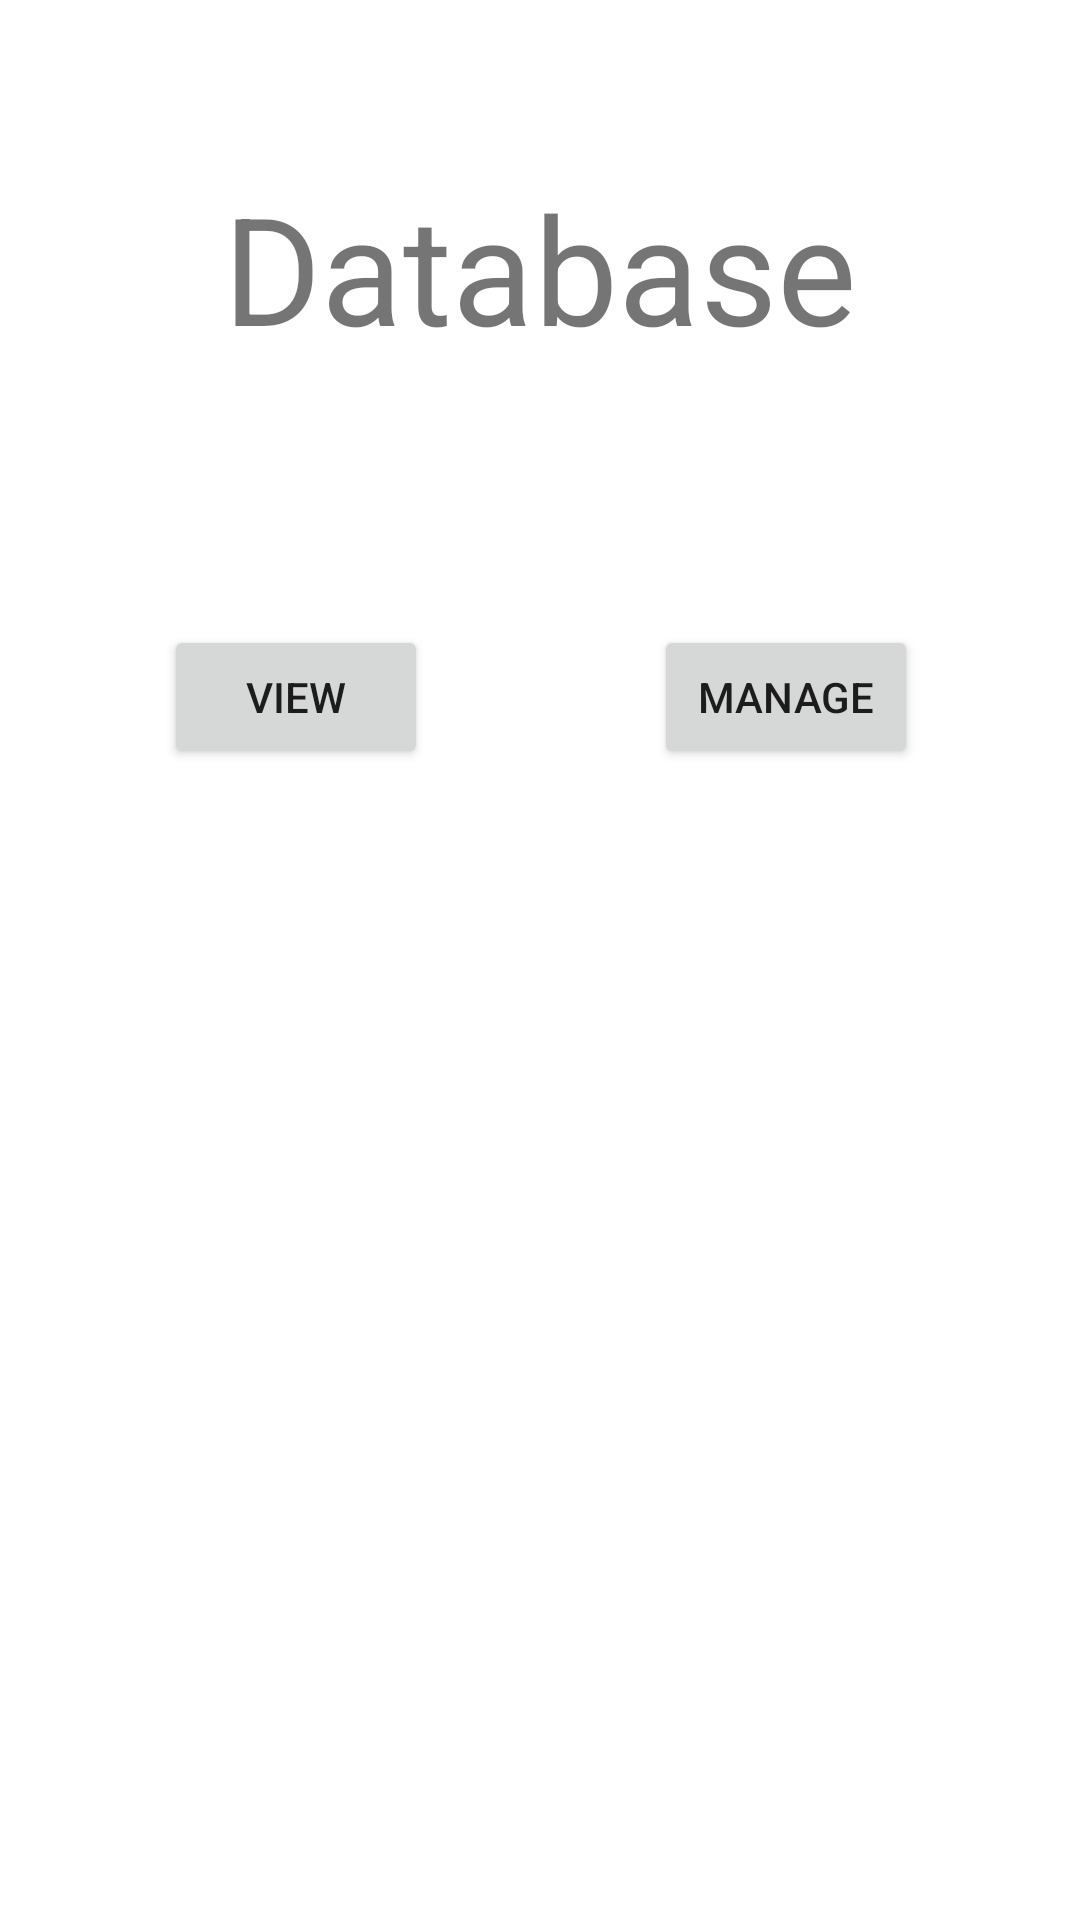

The Android layout XML behind this screen, and the referenced resources:
<!-- AndroidManifest.xml: application theme Theme.SUSocial -->
<!-- res/layout/database_bars.xml -->
<?xml version="1.0" encoding="utf-8"?>
<androidx.constraintlayout.widget.ConstraintLayout xmlns:android="http://schemas.android.com/apk/res/android"
    xmlns:app="http://schemas.android.com/apk/res-auto"
    xmlns:tools="http://schemas.android.com/tools"
    android:layout_width="match_parent"
    android:layout_height="match_parent">
    


    <TextView
        android:id="@+id/textView"
        android:layout_width="wrap_content"
        android:layout_height="wrap_content"
        android:text="Database"
        android:textSize="50sp"
        app:layout_constraintBottom_toBottomOf="parent"
        app:layout_constraintEnd_toEndOf="parent"
        app:layout_constraintStart_toStartOf="parent"
        app:layout_constraintTop_toTopOf="parent"
        app:layout_constraintVertical_bias="0.097" />

    <Button
        android:id="@+id/profileButton"
        android:layout_width="wrap_content"
        android:layout_height="wrap_content"
        android:text="View"
        app:layout_constraintBottom_toBottomOf="parent"
        app:layout_constraintEnd_toEndOf="parent"
        app:layout_constraintHorizontal_bias="0.201"
        app:layout_constraintStart_toStartOf="parent"
        app:layout_constraintTop_toBottomOf="@+id/textView"
        app:layout_constraintVertical_bias="0.183" />

    <Button
        android:id="@+id/searchButton"
        android:layout_width="wrap_content"
        android:layout_height="wrap_content"
        android:text="Manage"
        app:layout_constraintBottom_toBottomOf="parent"
        app:layout_constraintEnd_toEndOf="parent"
        app:layout_constraintHorizontal_bias="0.801"
        app:layout_constraintStart_toStartOf="parent"
        app:layout_constraintTop_toBottomOf="@+id/textView"
        app:layout_constraintVertical_bias="0.183" />


</androidx.constraintlayout.widget.ConstraintLayout>
<!-- resources referenced by this layout -->
<resources>
  <style name="Theme.SUSocial" parent="Theme.MaterialComponents.DayNight.DarkActionBar">
          
          <item name="colorPrimary">#F37F09</item>
          <item name="colorPrimaryVariant">#0288D1</item>
          <item name="colorOnPrimary">@color/white</item>
          
          <item name="colorSecondary">@color/teal_200</item>
          <item name="colorSecondaryVariant">@color/teal_700</item>
          <item name="colorOnSecondary">@color/black</item>
          
          <item name="android:statusBarColor">?attr/colorPrimaryVariant</item>
          
      </style>
  <color name="white">#FFFFFFFF</color>
  <color name="teal_200">#FF03DAC5</color>
  <color name="teal_700">#FF018786</color>
  <color name="black">#FF000000</color>
</resources>
